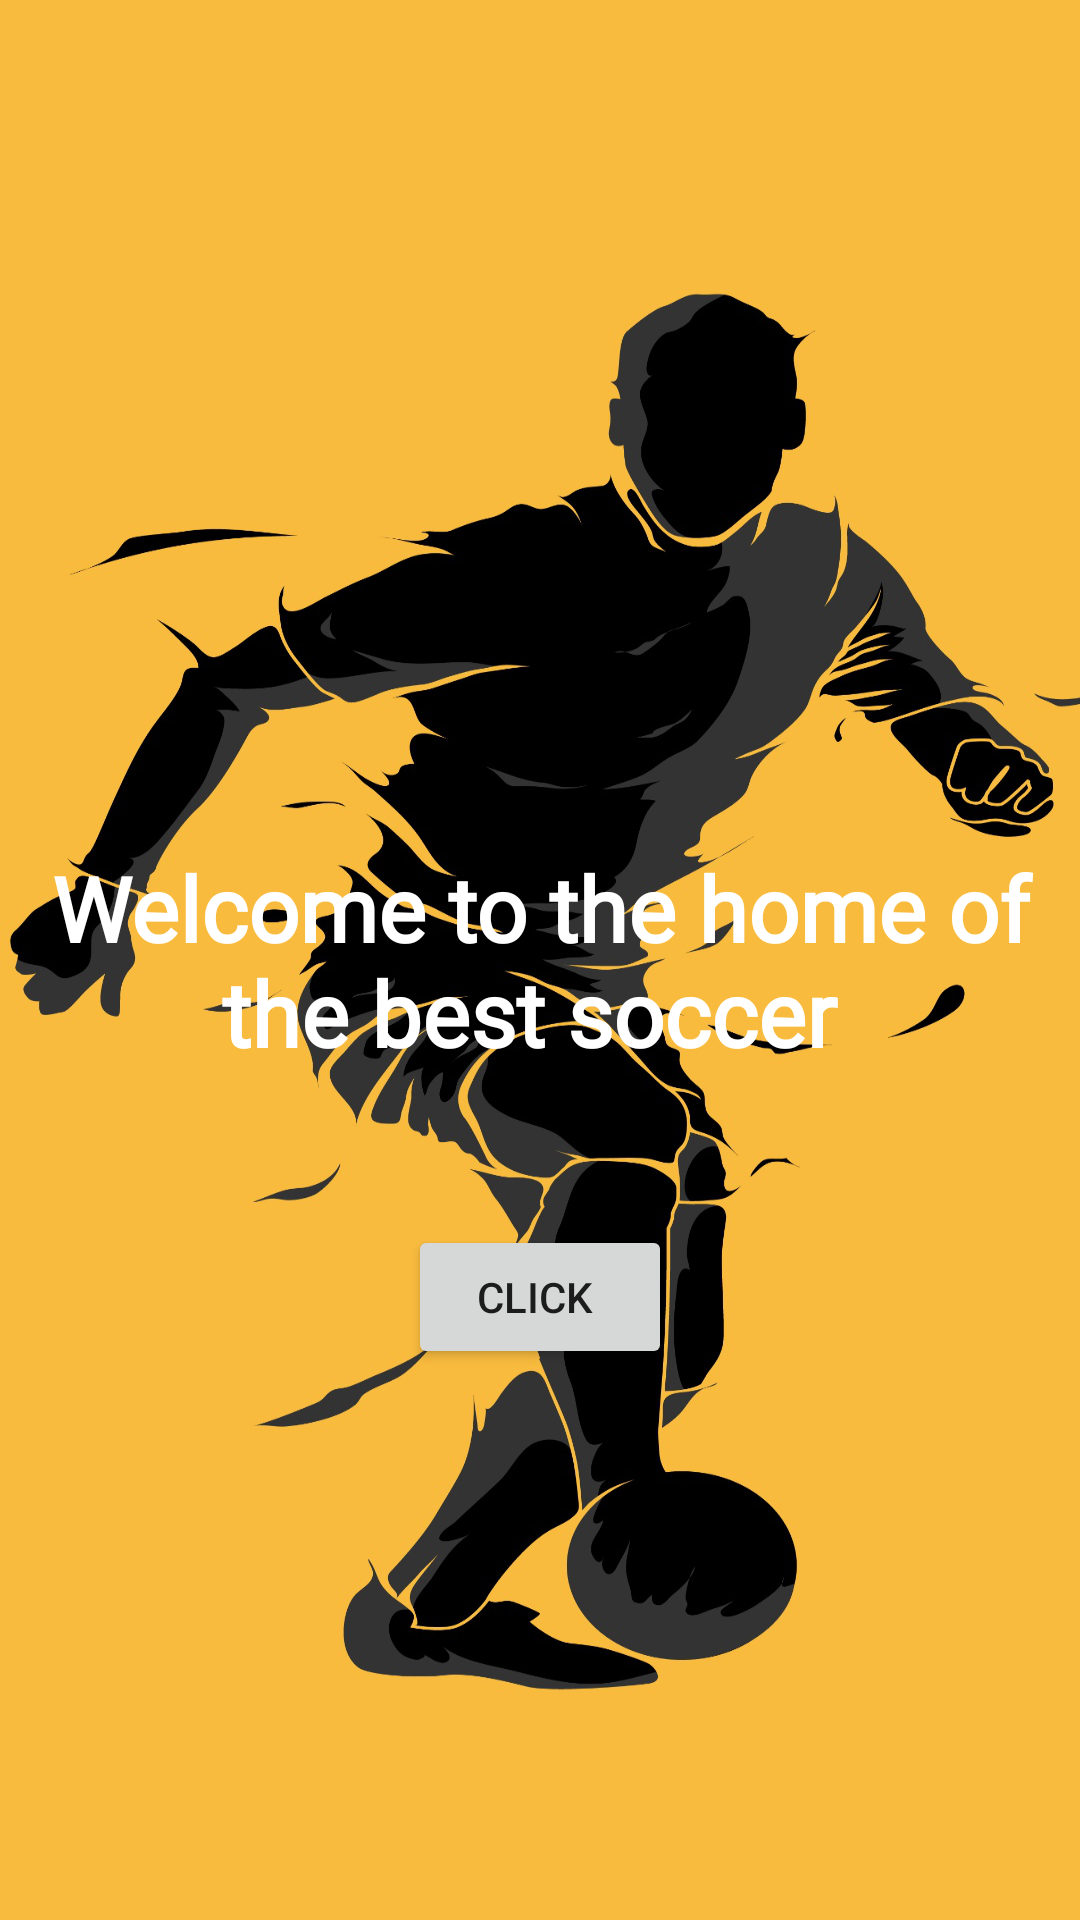

The Android layout XML behind this screen, and the referenced resources:
<!-- AndroidManifest.xml: application theme Theme.Raindrop -->
<!-- res/layout/activity_main.xml -->
<?xml version="1.0" encoding="utf-8"?>
<androidx.constraintlayout.widget.ConstraintLayout xmlns:android="http://schemas.android.com/apk/res/android"
    xmlns:app="http://schemas.android.com/apk/res-auto"
    xmlns:tools="http://schemas.android.com/tools"
    android:layout_width="match_parent"
    android:layout_height="match_parent"
    android:background="@drawable/football"
    tools:context=".MainActivity">

    <TextView
        android:id="@+id/textView"
        android:layout_width="wrap_content"
        android:layout_height="wrap_content"
        android:layout_margin="10dp"
        android:fontFamily="@font/quintessential"

        android:gravity="center"
        android:text="Welcome to the home of the best soccer "
        android:textColor="@color/white"
        android:textSize="30dp"
        android:textStyle="bold"
        app:layout_constraintBottom_toBottomOf="parent"
        app:layout_constraintEnd_toEndOf="parent"
        app:layout_constraintStart_toStartOf="parent"
        app:layout_constraintTop_toTopOf="parent" />

    <Button
        android:id="@+id/button"
        android:layout_width="88dp"
        android:layout_height="wrap_content"
        android:layout_marginStart="161dp"
        android:layout_marginTop="69dp"
        android:layout_marginEnd="161dp"
        android:layout_marginBottom="202dp"
        android:text="Click "
        app:layout_constraintBottom_toBottomOf="parent"
        app:layout_constraintEnd_toEndOf="parent"
        app:layout_constraintStart_toStartOf="parent"
        app:layout_constraintTop_toBottomOf="@+id/textView" />


</androidx.constraintlayout.widget.ConstraintLayout>
<!-- resources referenced by this layout -->
<resources>
  <color name="white">#FFFFFFFF</color>
  <!-- drawable football: jpg bitmap (drawable, 186931 bytes) -->
  <style name="Theme.Raindrop" parent="Theme.MaterialComponents.DayNight.DarkActionBar">
          
          <item name="colorPrimary">@color/purple_500</item>
          <item name="colorPrimaryVariant">@color/purple_700</item>
          <item name="colorOnPrimary">@color/white</item>
          
          <item name="colorSecondary">@color/teal_200</item>
          <item name="colorSecondaryVariant">@color/teal_700</item>
          <item name="colorOnSecondary">@color/black</item>
          
          <item name="android:statusBarColor" tools:targetApi="l">?attr/colorPrimaryVariant</item>
          
      </style>
  <color name="purple_500">#FF6200EE</color>
  <color name="purple_700">#FF3700B3</color>
  <color name="teal_200">#FF03DAC5</color>
  <color name="teal_700">#FF018786</color>
  <color name="black">#FF000000</color>
</resources>
